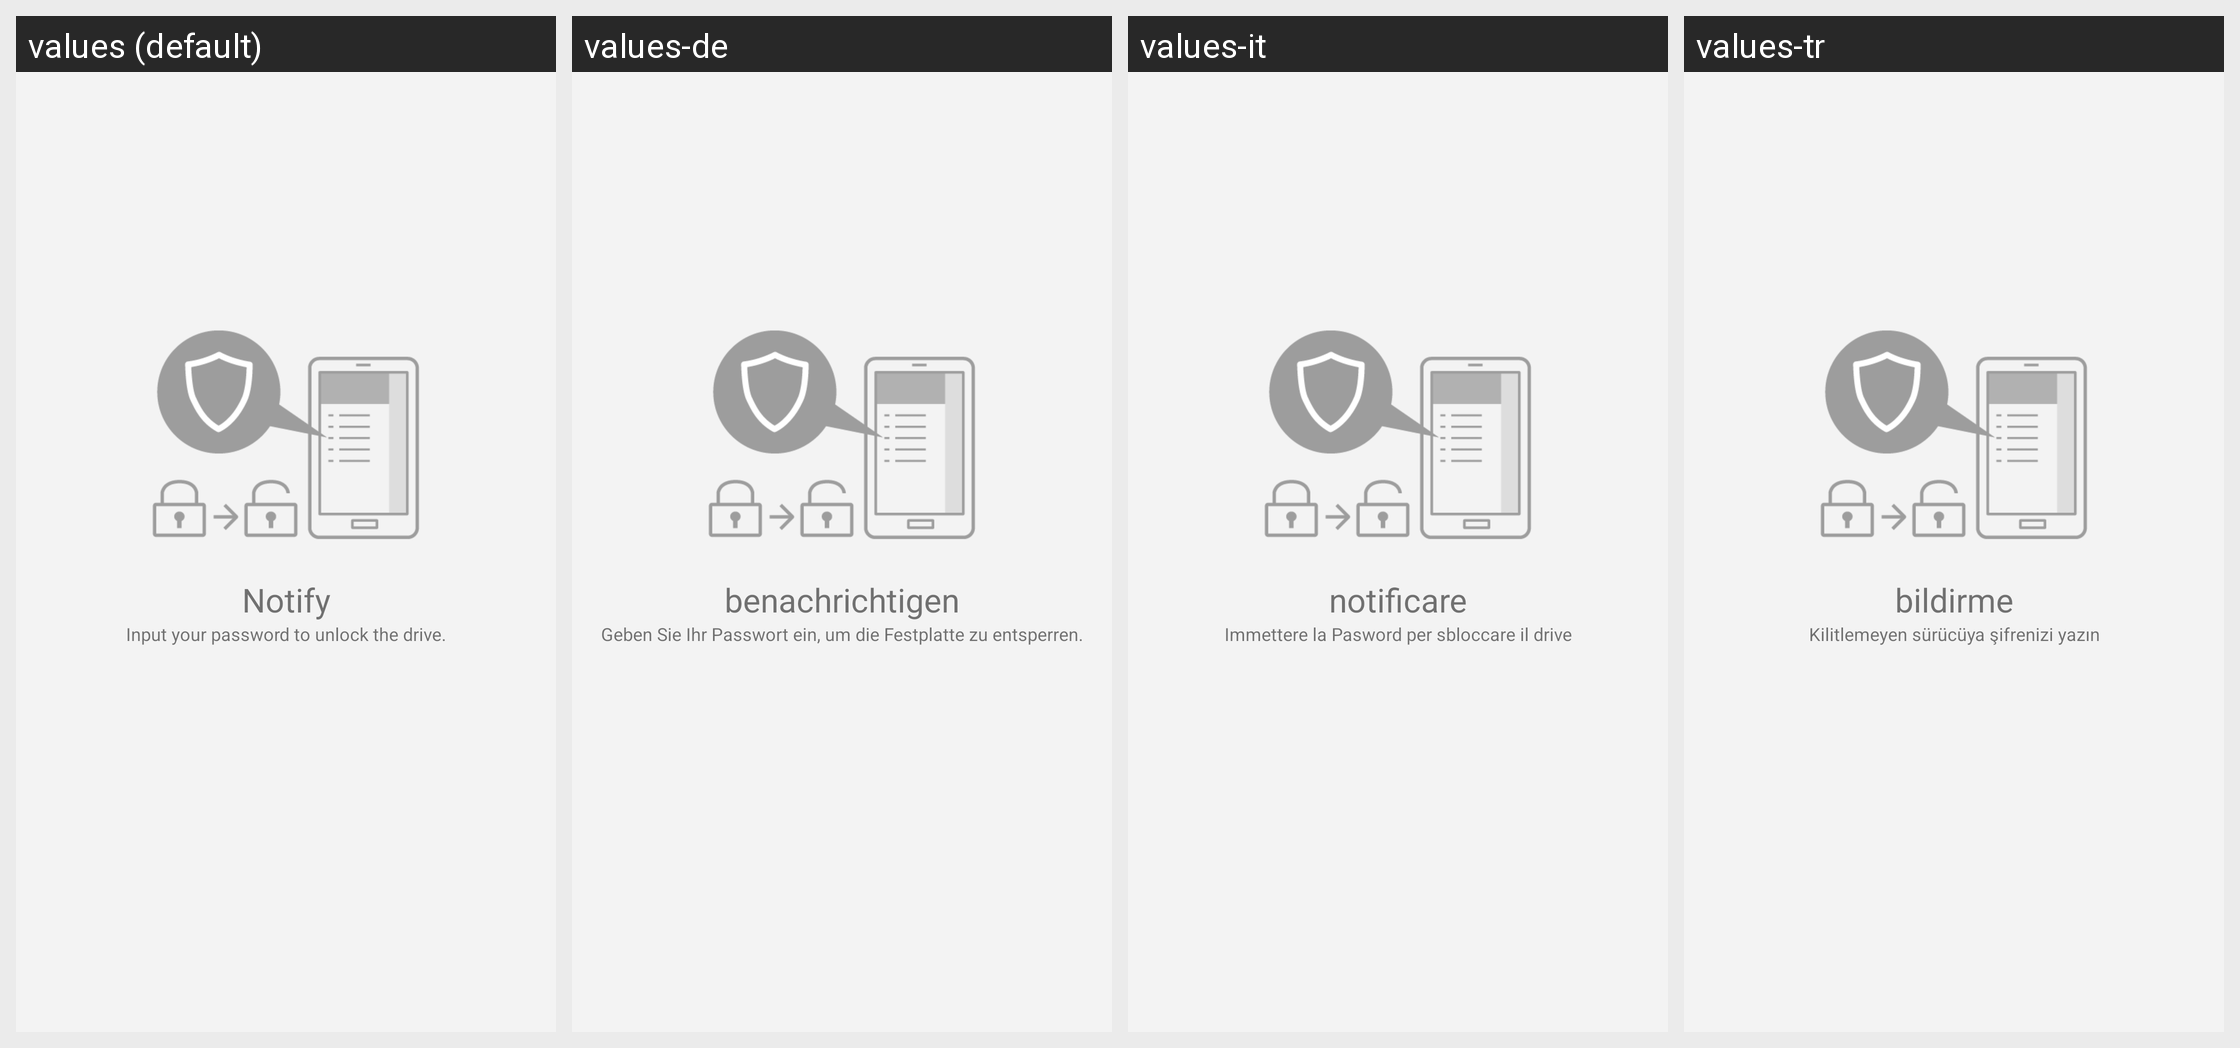

Locale-by-locale string values for the Android screen shown in this grid:
Android screen res/layout/remind_unlock_layout.xml rendered under 4 locales, left to right: values (default), values-de, values-it, values-tr. Device: Nexus 5 (rendered at 1080×1920; each locale shown at half size, 540×960, under a caption strip naming it); theme AppTheme.
Other locales in the repository, not shown: values-es, values-fr, values-ja, values-ko, values-ru, values-za, values-zh.
Strings drawn on this screen, with the default value and each locale's value (text and hints the layout hard-codes, and strings that could not be matched under every locale, appear in the picture but are not listed):

security_notify
  values: Notify
  values-de: benachrichtigen
  values-it: notificare
  values-tr: bildirme

MSG_UserUnlockDisk
  values: Input your password to unlock the drive.
  values-de: Geben Sie Ihr Passwort ein, um die Festplatte zu entsperren.
  values-it: Immettere la Pasword per sbloccare il drive
  values-tr: Kilitlemeyen sürücüya şifrenizi yazın
